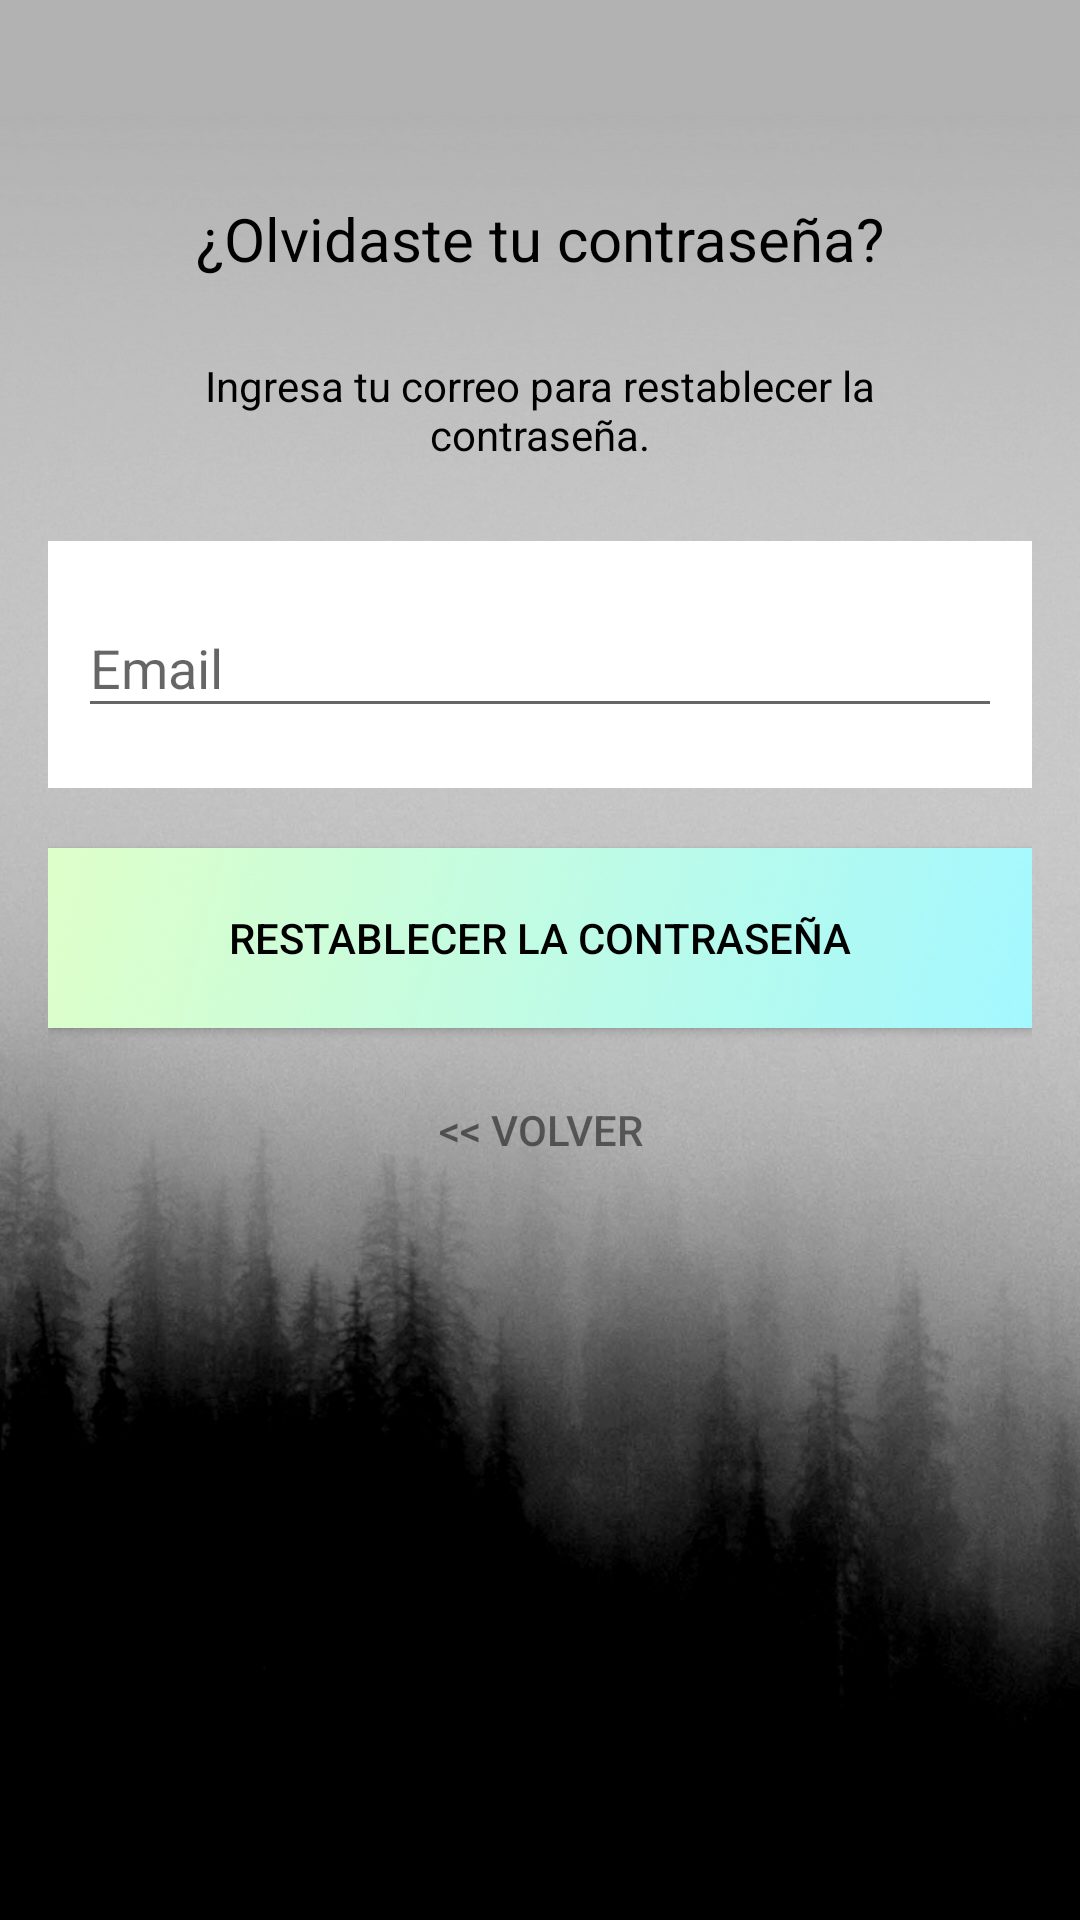

Write the Android layout XML for this screen, with the resource values it uses.
<!-- AndroidManifest.xml: activity theme AppTheme.NoActionBar -->
<!-- res/layout/activity_reset_password.xml -->
<?xml version="1.0" encoding="utf-8"?>
<android.support.design.widget.CoordinatorLayout xmlns:android="http://schemas.android.com/apk/res/android"
    xmlns:app="http://schemas.android.com/apk/res-auto"
    xmlns:tools="http://schemas.android.com/tools"
    android:layout_width="match_parent"
    android:layout_height="match_parent"
    android:layout_gravity="center"
    android:background="@drawable/login_button_bg"
    android:fitsSystemWindows="true"
    tools:context=".Login.LoginActivity">

    <LinearLayout
        android:layout_width="fill_parent"
        android:layout_height="wrap_content"
        android:layout_marginTop="30dp"
        android:gravity="center"
        android:orientation="vertical"
        android:padding="@dimen/activity_horizontal_margin">


        <ImageView
            android:layout_width="@dimen/logo_w_h"
            android:layout_height="@dimen/logo_w_h"
            android:layout_gravity="center_horizontal"
            android:layout_marginBottom="10dp"
            android:src="@mipmap/ic_launcher" />

        <TextView
            android:layout_width="wrap_content"
            android:layout_height="wrap_content"
            android:layout_gravity="center_horizontal"
            android:padding="10dp"
            android:text="@string/lbl_forgot_password"
            android:textColor="@android:color/black"
            android:textSize="20dp" />

        <TextView
            android:layout_width="wrap_content"
            android:layout_height="wrap_content"
            android:layout_marginBottom="10dp"
            android:gravity="center_horizontal"
            android:padding="@dimen/activity_horizontal_margin"
            android:text="@string/forgot_password_msg"
            android:textColor="@color/colorPrimaryDark"
            android:textSize="14dp" />

        <android.support.design.widget.TextInputLayout
            android:layout_width="match_parent"
            android:layout_height="wrap_content"
            android:background="@color/background_floating_material_light"
            android:padding="10dp">

            <EditText
                android:id="@+id/email"
                android:layout_width="match_parent"
                android:layout_height="wrap_content"
                android:layout_marginBottom="10dp"
                android:layout_marginTop="20dp"
                android:hint="@string/hint_email"
                android:inputType="textEmailAddress"
                android:textColor="@android:color/black"
                android:textColorHint="@android:color/black" />
        </android.support.design.widget.TextInputLayout>

        

        <Button
            android:id="@+id/btn_reset_password"
            android:layout_width="fill_parent"
            android:layout_height="60dp"
            android:layout_marginTop="20dip"
            android:background="@drawable/button_login"
            android:text="@string/btn_reset_password"
            android:textColor="@android:color/black" />

        <Button
            android:id="@+id/btn_back"
            android:layout_width="wrap_content"
            android:layout_height="wrap_content"
            android:layout_marginTop="10dp"
            android:background="@null"
            android:text="@string/btn_back"
            android:textColor="@color/colorAccent" />

    </LinearLayout>

    <ProgressBar
        android:id="@+id/progressBar"
        android:layout_width="30dp"
        android:layout_height="30dp"
        android:layout_gravity="center|bottom"
        android:layout_marginBottom="20dp"
        android:visibility="gone" />
</android.support.design.widget.CoordinatorLayout>
<!-- resources referenced by this layout -->
<resources>
  <color name="colorAccent">#82000000</color>
  <color name="colorPrimaryDark">#000000</color>
  <dimen name="activity_horizontal_margin">16dp</dimen>
  <!-- drawable button_login: jpg bitmap (drawable, 32392 bytes) -->
  <!-- drawable login_button_bg: jpg bitmap (drawable, 324518 bytes) -->
  <string name="btn_back">&lt;&lt; Volver</string>
  <string name="btn_reset_password">Restablecer la contraseña</string>
  <string name="forgot_password_msg">Ingresa tu correo para restablecer la contraseña.</string>
  <string name="hint_email">Email</string>
  <string name="lbl_forgot_password">¿Olvidaste tu contraseña?</string>
  <style name="AppTheme.NoActionBar">
          <item name="windowActionBar">false</item>
          <item name="windowNoTitle">true</item>
  
      </style>
</resources>
